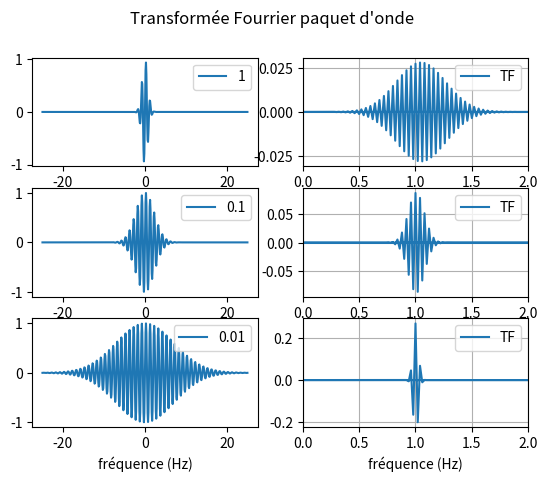

Recreate this plot in Python.
# -*- coding: utf-8 -*-
"""
Created on Tue Feb 18 02:07:27 2020

[redacted]
"""

import matplotlib.pyplot as plt
import numpy as np

'''
#modulation de fréquence

def fm(t,f):
    return np.sin(2*np.pi*(1.5+np.sin(2*np.pi*f*t))*t)

n=1

for mod in [0.0001,0.001,0.01]:
    t=np.linspace(-20,20,800)
    tf=np.fft.fft(fm(t,mod))
    fq=np.fft.fftfreq(800,0.05)
    g=plt.subplot(3,2,n)
    g.plot(t,fm(t,mod))
    h=plt.subplot(3,2,n+1)
    h.plot(fq,tf.real)    
    n=n+2
    
plt.suptitle("FFT modulation de fréquence")
plt.show()

'''
#paquet d'onde

f=1

def s(t,l):
    return np.sin(2*np.pi*f*t)*np.exp(-l*t**2)
    
n=1

for l in [1,0.1,0.01]:
    t = np.linspace(-25,25,500)
    sp = np.fft.fft(s(t,l))
    freq = np.fft.fftfreq(500,0.1)
    
    h=plt.subplot(3,2,n)
    h.plot(t,s(t,l),label=str(l))
    h.set_xlabel("fréquence (Hz)")
    h.legend()
    
    g=plt.subplot(3,2,n+1)
    g.plot(freq, sp.real/100,label="TF")
    g.legend()
    g.grid()
    g.set_xlabel("fréquence (Hz)")
    g.set_xlim([0,2])
    
    n=n+2
    
plt.suptitle("Transformée Fourrier paquet d'onde")
plt.show()

